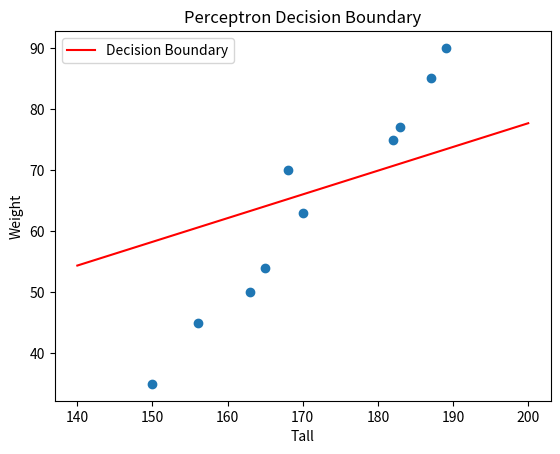

The script that saved this image:
import numpy as np
import matplotlib.pyplot as plt

tall = np.array([150, 156, 163, 165, 168, 170, 182, 183, 187, 189])
weight = np.array([35, 45, 50, 54, 70, 63, 75, 77, 85, 90])

data = np.array([
    [1, 150, 35],
    [1, 156, 45],
    [1, 163, 50],
    [1, 165, 54],
    [1, 168, 70],
    [1, 170, 63],
    [1, 182, 75],
    [1, 183, 77],
    [1, 187, 85],
    [1, 189, 90]
])

target_output = np.array([0, 0, 0, 0, 1, 0, 1, 1, 1, 1])

weights = np.random.rand(3)
learning_rate = 0.1
epochs = 1000000

for epoch in range(epochs):
    output = data.dot(weights)
    predicted_output = np.where(output <= 0, 0, 1)
    error = target_output - predicted_output
    weights += learning_rate * data.T.dot(error)

x_values = np.linspace(140, 200, 100)
y_values = (-weights[1] / weights[2]) * x_values - weights[0] / weights[2]

plt.scatter(tall, weight)

plt.plot(x_values, y_values, color='red', label='Decision Boundary')

plt.xlabel('Tall')
plt.ylabel('Weight')
plt.title('Perceptron Decision Boundary')
plt.legend()
plt.show()
